Labelled photos from "Automatic_Calorie_Tracker", an image-classification folder in Kaushikdkrikhanu/Automatic_Calorie_Tracker. The possible labels are: falafel, pizza, shawarma, spoon.

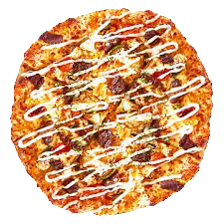
Label: pizza

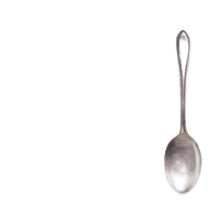
Label: spoon

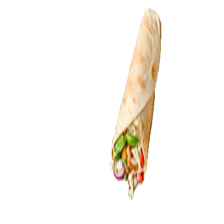
Label: shawarma

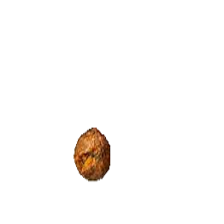
Label: falafel

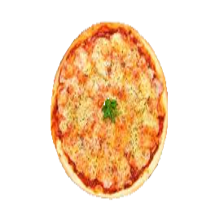
Label: pizza

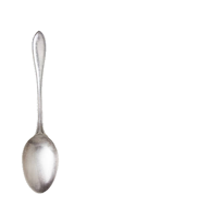
Label: spoon
